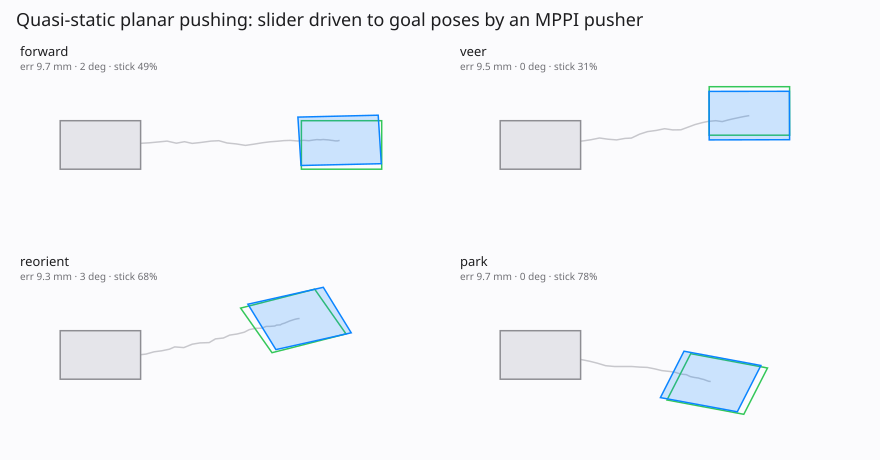

Values plotted in this chart, from the file beside it:
scenario, goal_x, goal_y, goal_theta, final_x, final_y, final_theta, position_error, heading_error_deg, stick_fraction, slide_fraction, steps
forward, 0.300, 0.000, 0.000, 0.298, 0.009, 0.038, 0.0097, 2.20, 0.487, 0.513, 39
veer, 0.260, 0.070, 0.000, 0.260, 0.061, 0.002, 0.0095, 0.13, 0.312, 0.688, 32
reorient, 0.240, 0.070, 0.400, 0.248, 0.075, 0.355, 0.0093, 2.61, 0.676, 0.324, 37
park, 0.220, -0.060, -0.300, 0.212, -0.055, -0.298, 0.0097, 0.11, 0.778, 0.222, 27
